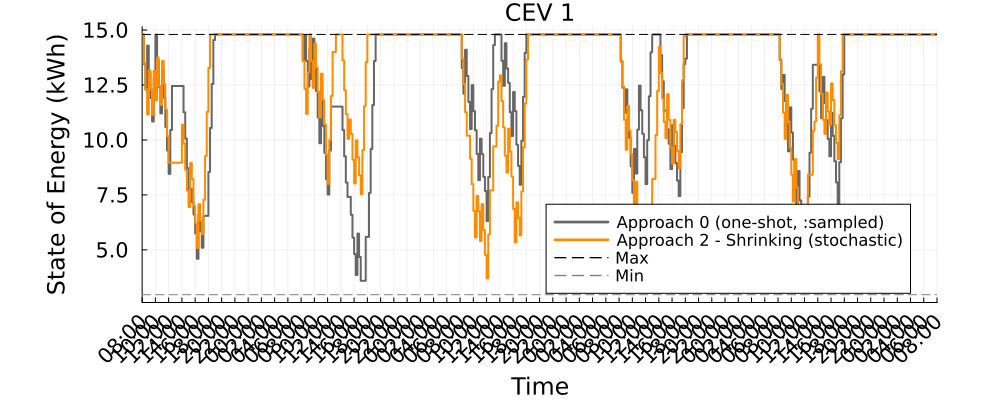

The data file committed next to this chart (first rows):
Time_Period, CEV_1_A0_kWh, CEV_1_A2S_kWh
1, 14.8, 14.8
2, 13.46, 13.5
3, 12.29, 12.31
4, 14.29, 11.17
5, 13.05, 13.17
6, 11.91, 12.29
7, 10.84, 11.14
8, 12.81, 13.14
9, 14.79, 11.81
10, 13.6, 13.74
11, 12.4, 12.46
12, 11.21, 11.59
13, 13.21, 13.59
14, 11.93, 12.54
15, 10.59, 11.39
16, 9.52, 10.16
17, 8.456, 8.967
18, 10.46, 8.967
19, 12.46, 8.967
20, 12.46, 8.967
21, 12.46, 8.967
22, 12.46, 8.967
23, 12.46, 8.967
24, 12.46, 8.967
25, 12.46, 10.69
26, 11.26, 9.833
27, 10.07, 8.638
28, 8.717, 7.699
29, 7.775, 6.952
30, 7.775, 8.952
31, 7.175, 8.218
32, 6.607, 6.995
33, 5.748, 6.212
34, 4.594, 5.084
35, 6.594, 7.077
36, 5.846, 6.329
37, 5.096, 5.716
38, 6.546, 7.278
39, 6.546, 9.278
40, 6.546, 11.28
41, 8.546, 13.28
42, 10.55, 14.8
43, 12.55, 14.8
44, 14.55, 14.8
45, 14.8, 14.8
46, 14.8, 14.8
47, 14.8, 14.8
48, 14.8, 14.8
49, 14.8, 14.8
50, 14.8, 14.8
51, 14.8, 14.8
52, 14.8, 14.8
53, 14.8, 14.8
54, 14.8, 14.8
55, 14.8, 14.8
56, 14.8, 14.8
57, 14.8, 14.8
58, 14.8, 14.8
59, 14.8, 14.8
60, 14.8, 14.8
... 421 more rows
